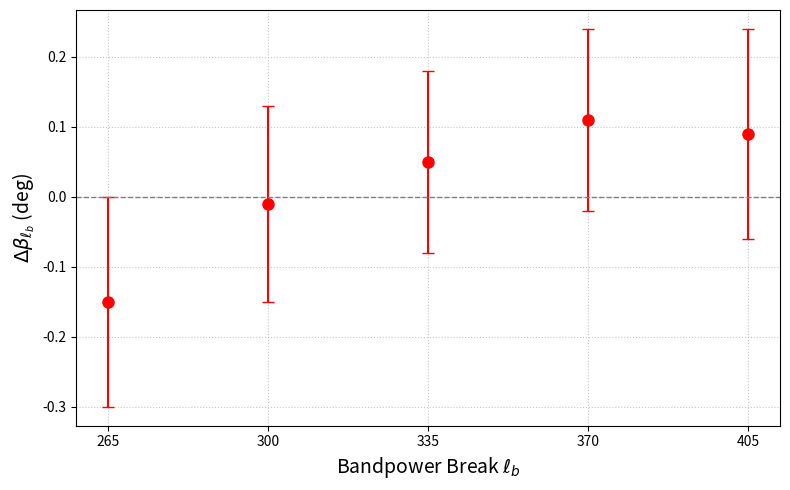

Recreate this plot in Python.
import matplotlib
matplotlib.use('Agg')
import matplotlib.pyplot as plt

import numpy as np

# Bandpower breaks and Delta beta values with uncertainties
ell_b = np.array([265, 300, 335, 370, 405])
delta_beta = np.array([-0.15, -0.01, 0.05, 0.11, 0.09])
delta_beta_err = np.array([0.15, 0.14, 0.13, 0.13, 0.15])

# Create the plot
fig, ax = plt.subplots(figsize=(8, 5))

# Plot red dots with error bars
ax.errorbar(ell_b, delta_beta, yerr=delta_beta_err, fmt='o', color='red', markersize=8, capsize=4)

# Horizontal dashed line at 0
ax.axhline(0, color='gray', linestyle='--', linewidth=1)

# Labeling
ax.set_xlabel(r"Bandpower Break $\ell_b$", fontsize=14)
ax.set_ylabel(r"$\Delta \beta_{\ell_b}$ (deg)", fontsize=14)

# Make x-ticks exactly the data points
ax.set_xticks(ell_b)

# Grid and layout
ax.grid(True, linestyle=':', alpha=0.7)
plt.tight_layout()

# Save or show
plt.savefig("delta_beta_plot.png", dpi=300)  
